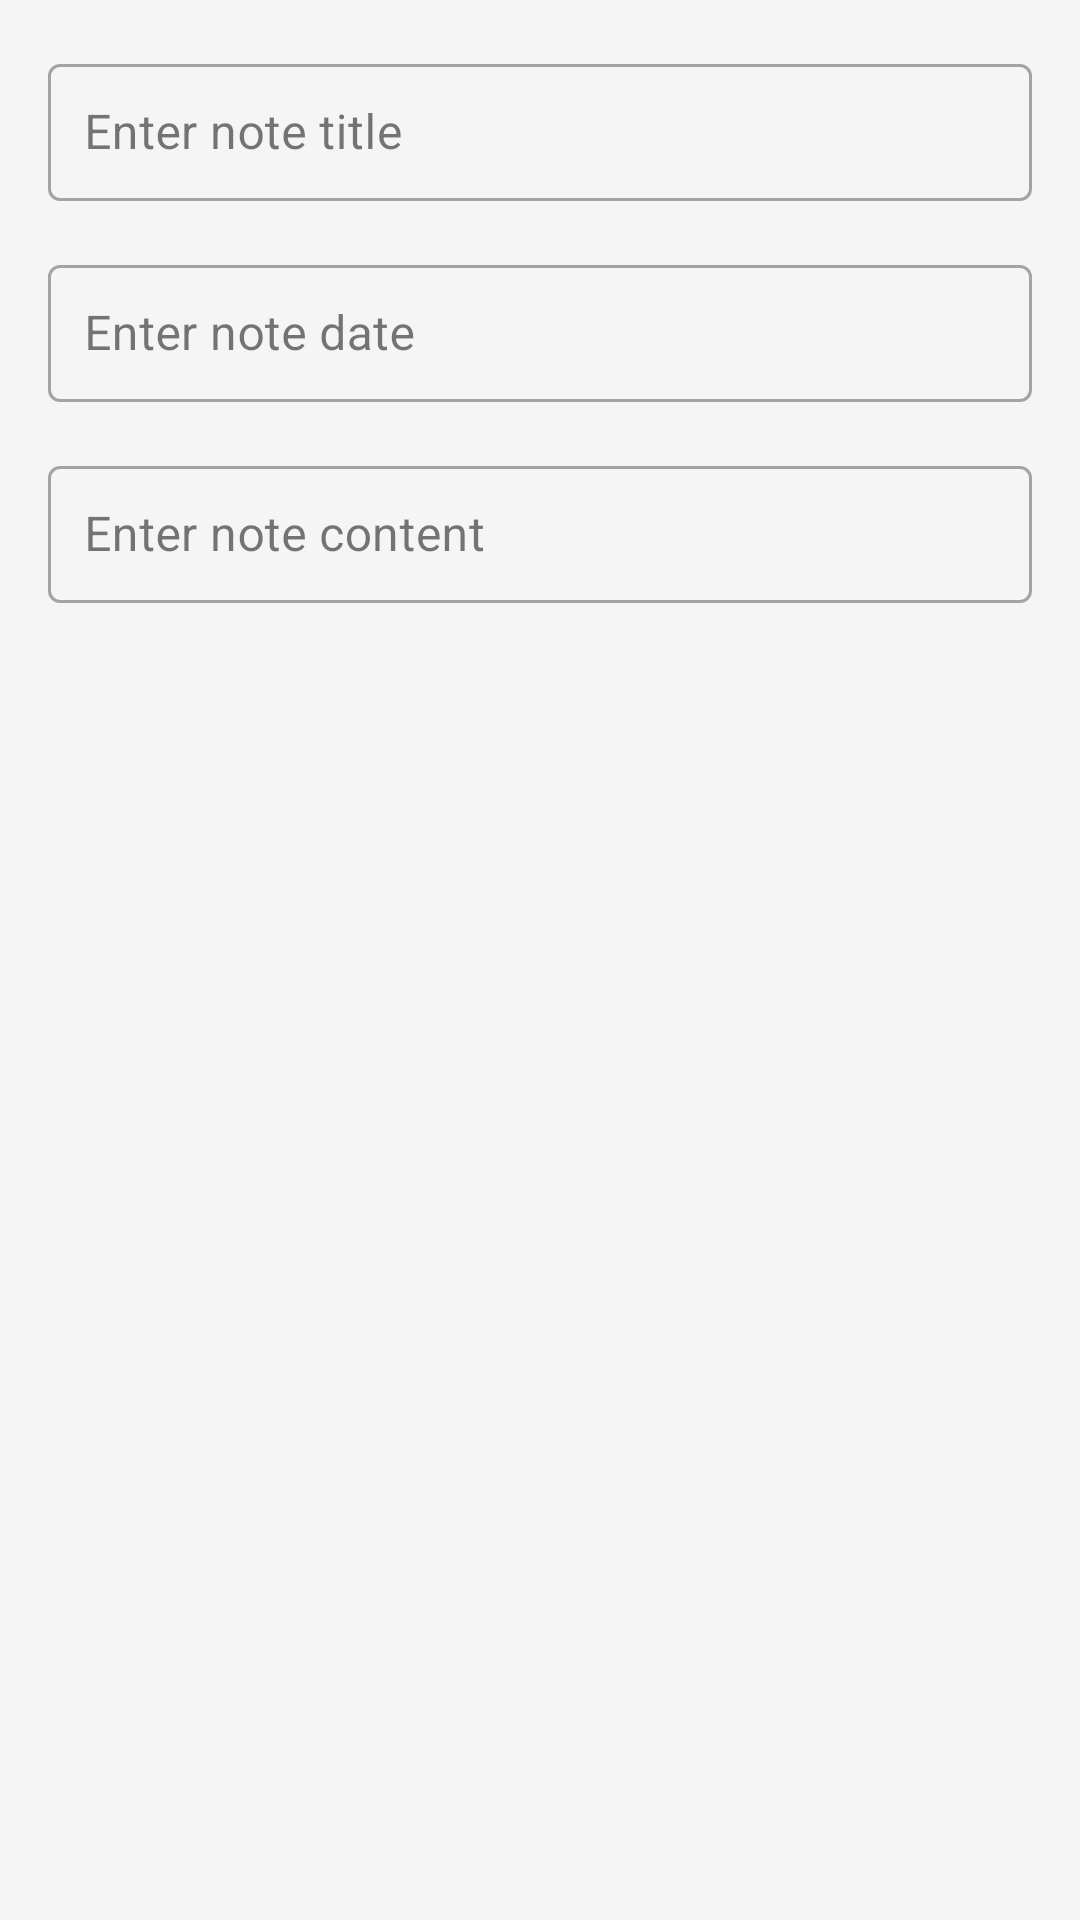

The Android layout XML behind this screen, and the referenced resources:
<!-- AndroidManifest.xml: application theme Theme.NoteLite -->
<!-- res/layout/add_note_form.xml -->
<?xml version="1.0" encoding="utf-8"?>
<LinearLayout xmlns:android="http://schemas.android.com/apk/res/android"
    xmlns:app="http://schemas.android.com/apk/res-auto"
    android:layout_width="match_parent"
    android:layout_height="match_parent"
    android:orientation="vertical"
    android:padding="16dp"
    android:background="@color/backgroundColor">

    <com.google.android.material.textfield.TextInputLayout
        android:layout_width="match_parent"
        android:layout_height="wrap_content"
        style="@style/Widget.MaterialComponents.TextInputLayout.OutlinedBox"
        android:layout_marginBottom="16dp">

        <com.google.android.material.textfield.TextInputEditText
            android:id="@+id/etNoteTitle"
            android:layout_width="match_parent"
            android:layout_height="wrap_content"
            android:hint="@string/enter_note_title"
            android:padding="12dp"
            android:textColor="@color/textColor"
            android:textColorHint="@color/hintColor"
            android:background="@null" />
    </com.google.android.material.textfield.TextInputLayout>

    <com.google.android.material.textfield.TextInputLayout
        android:layout_width="match_parent"
        android:layout_height="wrap_content"
        style="@style/Widget.MaterialComponents.TextInputLayout.OutlinedBox"
        android:layout_marginBottom="16dp">

        <com.google.android.material.textfield.TextInputEditText
            android:id="@+id/etNoteDate"
            android:layout_width="match_parent"
            android:layout_height="wrap_content"
            android:hint="@string/enter_note_date"
            android:padding="12dp"
            android:textColor="@color/textColor"
            android:textColorHint="@color/hintColor"
            android:focusable="true"
            android:clickable="true" />
    </com.google.android.material.textfield.TextInputLayout>

    <com.google.android.material.textfield.TextInputLayout
        android:layout_width="match_parent"
        android:layout_height="wrap_content"
        style="@style/Widget.MaterialComponents.TextInputLayout.OutlinedBox">

        <com.google.android.material.textfield.TextInputEditText
            android:id="@+id/etNoteContent"
            android:layout_width="match_parent"
            android:layout_height="wrap_content"
            android:hint="@string/enter_note_content"
            android:padding="12dp"
            android:textColor="@color/textColor"
            android:textColorHint="@color/hintColor"
            android:background="@null" />
    </com.google.android.material.textfield.TextInputLayout>

</LinearLayout>
<!-- resources referenced by this layout -->
<resources>
  <color name="backgroundColor">#F5F5F5</color>
  <color name="hintColor">#757575</color>
  <color name="textColor">#212121</color>
  <string name="enter_note_content">Enter note content</string>
  <string name="enter_note_date">Enter note date</string>
  <string name="enter_note_title">Enter note title</string>
  <style name="Theme.NoteLite" parent="Base.Theme.NoteLite" />
  <style name="Base.Theme.NoteLite" parent="Theme.Material3.DayNight.NoActionBar">
          
          
      </style>
</resources>
